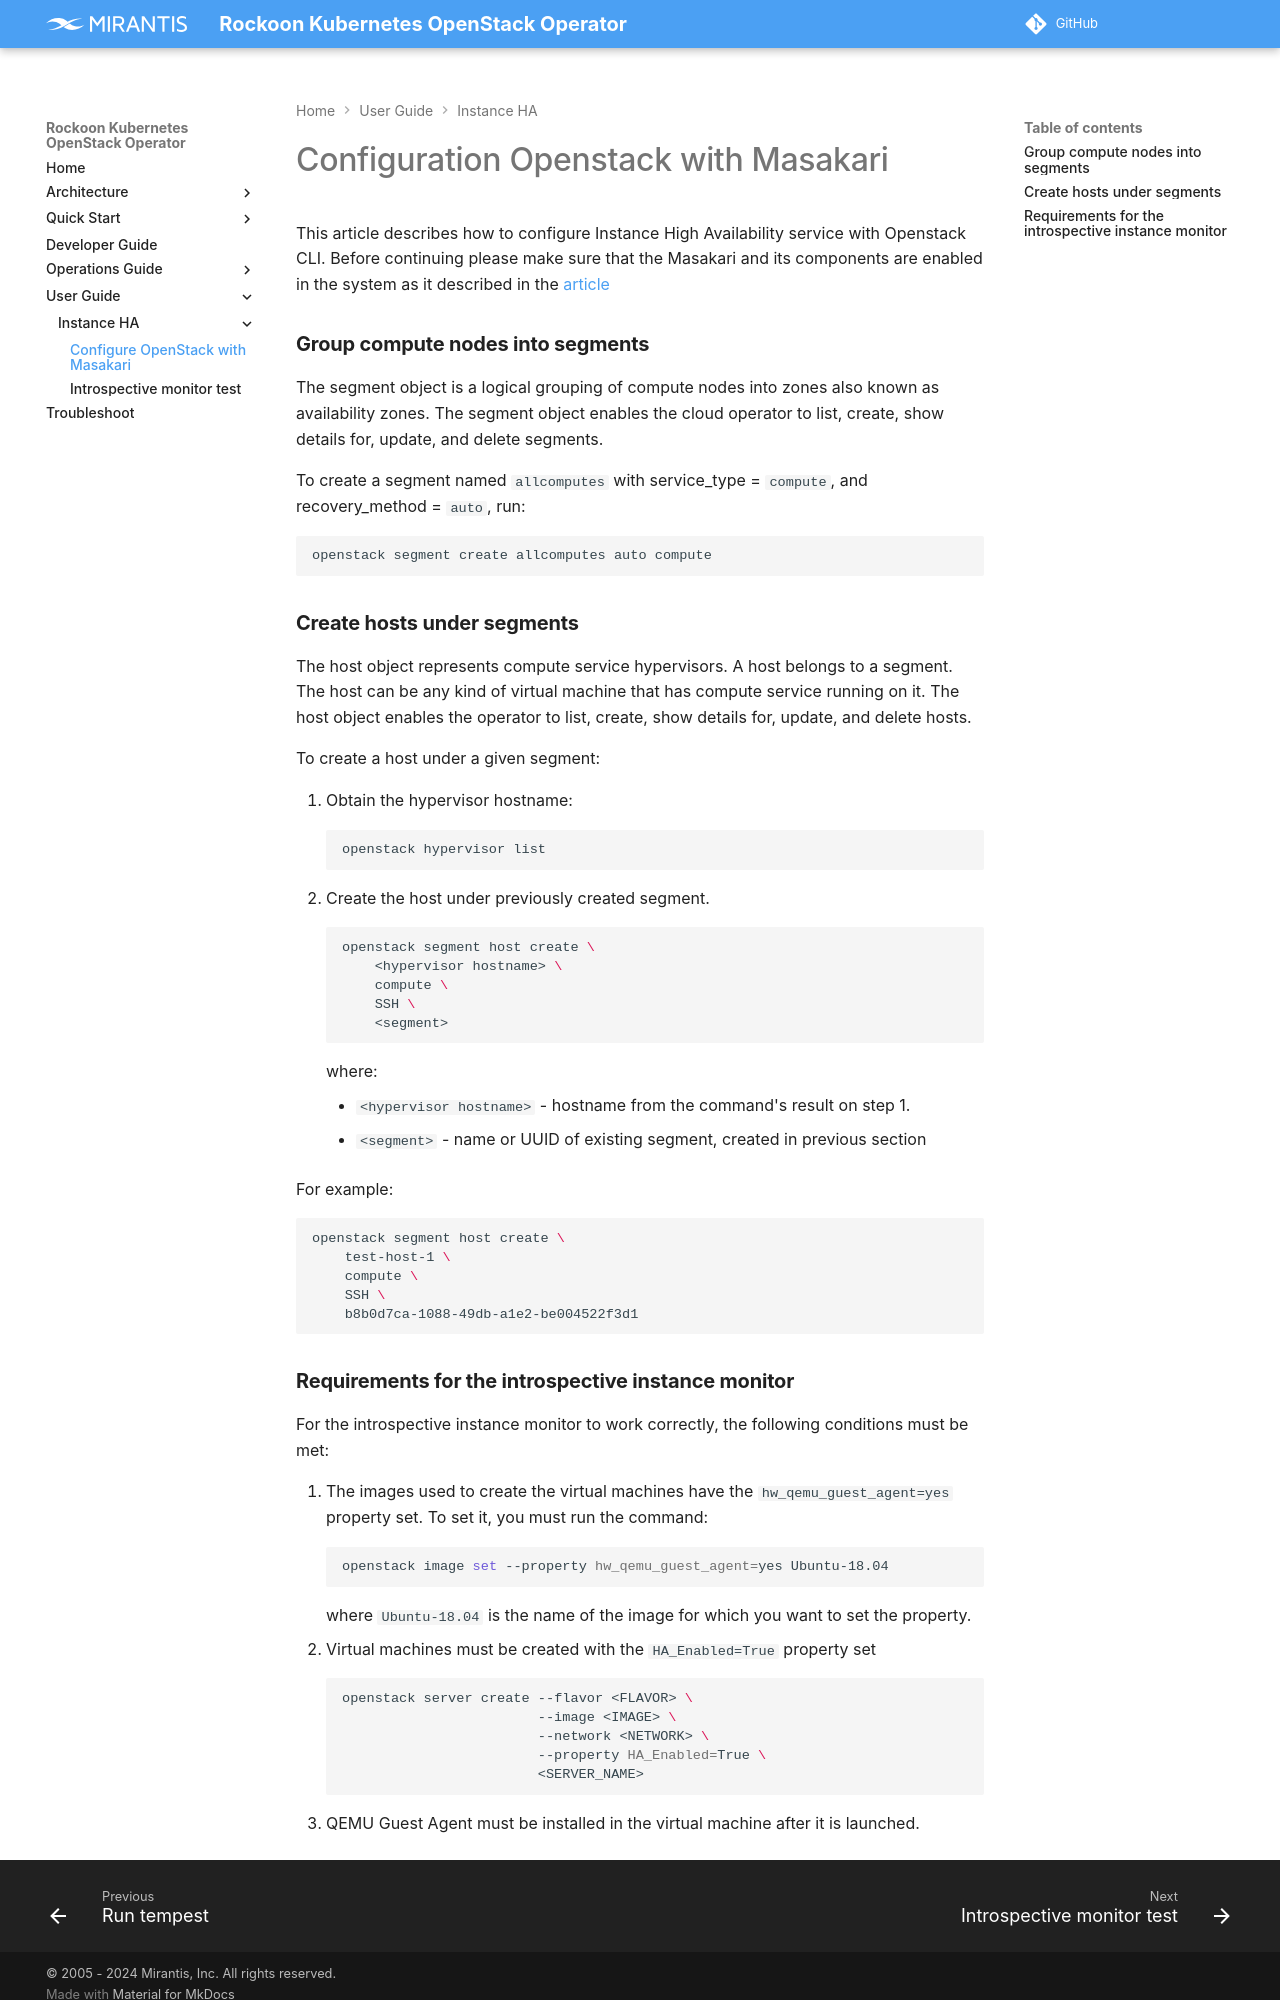

repository: Mirantis/rockoon · page: user-guide/openstack/masakari/masakari-configuration/index.html · generator: mkdocs

# Configuration Openstack with Masakari

This article describes how to configure Instance High Availability service with Openstack CLI.
Before continuing please make sure that the Masakari and its components are enabled in the
system as it described in the [article](../../../architecture/cloud_services/masakari.md)

### **Group compute nodes into segments**

The segment object is a logical grouping of compute nodes into zones also known as availability
zones. The segment object enables the cloud operator to list, create, show details for, update,
and delete segments.

To create a segment named `allcomputes` with service_type = `compute`, and recovery_method = `auto`, run:

```shell
openstack segment create allcomputes auto compute
```

### **Create hosts under segments**

The host object represents compute service hypervisors. A host belongs to a segment. The host can
be any kind of virtual machine that has compute service running on it. The host object enables the
operator to list, create, show details for, update, and delete hosts.

To create a host under a given segment:

1. Obtain the hypervisor hostname:
```shell
openstack hypervisor list
```
2. Create the host under previously created segment.
```shell
openstack segment host create \
    <hypervisor hostname> \
    compute \
    SSH \
    <segment>
```
where:
    * `<hypervisor hostname>` - hostname from the command's result on step 1.
    * `<segment>` - name or UUID of existing segment, created in previous section

For example:
```shell
openstack segment host create \
    test-host-1 \
    compute \
    SSH \
    b8b0d7ca-1088-49db-a1e2-be004522f3d1

```
